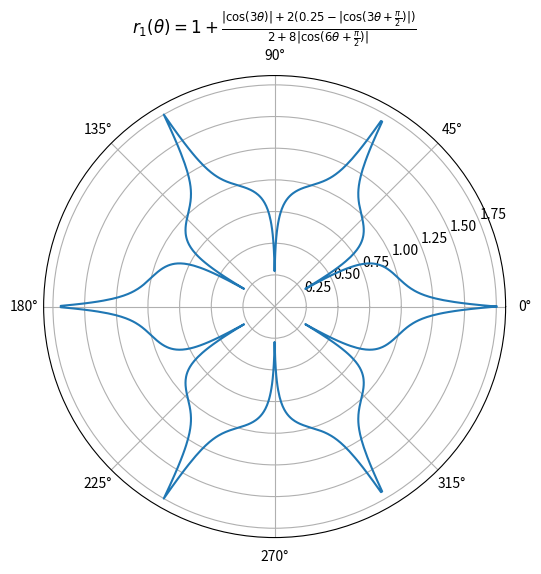

Source code (Python):
import numpy as np
import matplotlib.pyplot as plt

def r1(theta):
    numerator = np.abs(np.cos(3*theta)) + 2*(0.25 - np.abs(np.cos(3*theta + np.pi/2)))
    denominator = 2 + 8*np.abs(np.cos(6*theta + np.pi/2))
    return 1 + numerator / denominator



theta_values = np.linspace(0, 2*np.pi, 1000)
r_values = r1(theta_values)

plt.figure(figsize=(8, 6))
plt.polar(theta_values, r_values)
plt.title(r'$r_{1}(\theta) = 1 + \frac{|\cos(3\theta)| + 2(0.25 - |\cos(3\theta + \frac{\pi}{2})|)}{2 + 8|\cos(6\theta + \frac{\pi}{2})|}$')
plt.show()
